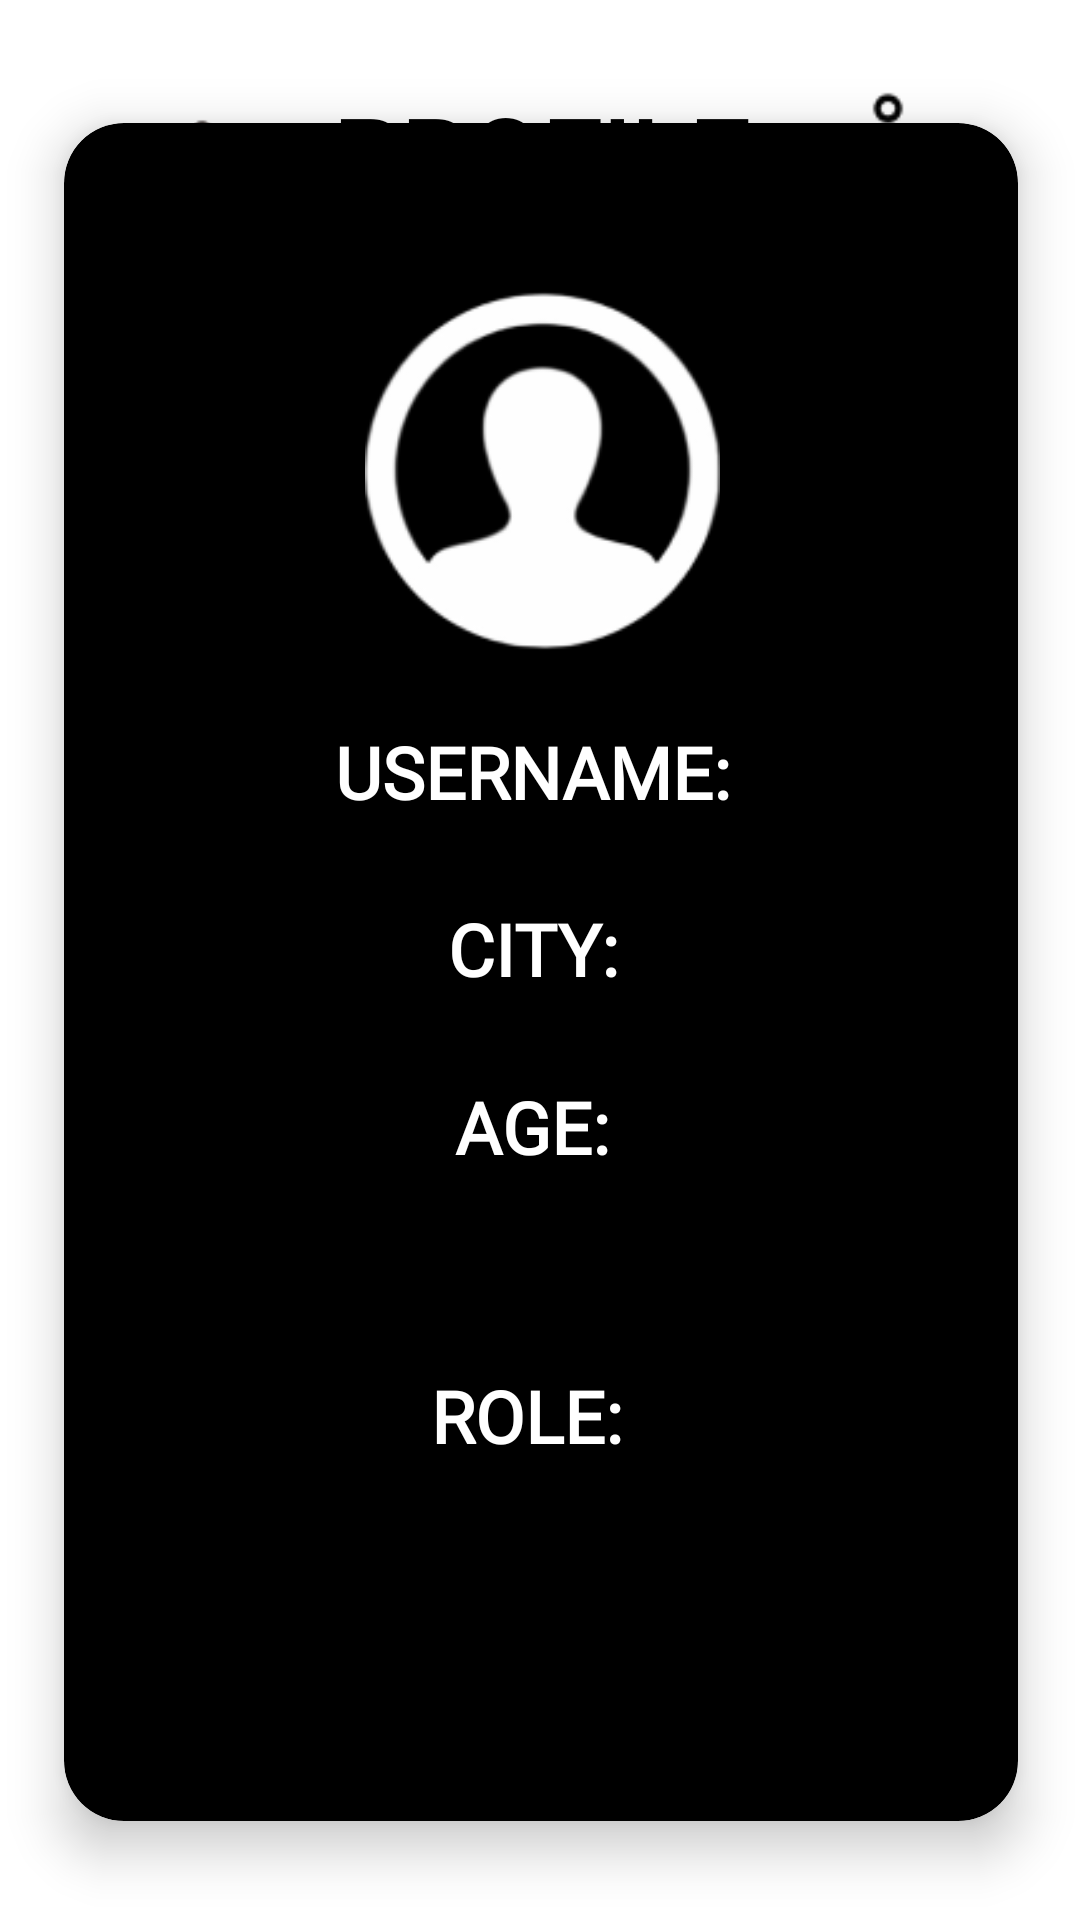

This screen was rendered from an Android layout file. Write that file and the resources it references.
<!-- AndroidManifest.xml: application theme Theme.Cresendo -->
<!-- res/layout/fragment_profile.xml -->
<?xml version="1.0" encoding="utf-8"?>
<androidx.constraintlayout.widget.ConstraintLayout xmlns:android="http://schemas.android.com/apk/res/android"
    xmlns:app="http://schemas.android.com/apk/res-auto"
    xmlns:tools="http://schemas.android.com/tools"
    android:id="@+id/relativeLayout"
    android:layout_width="match_parent"
    android:layout_height="match_parent"
    >
    

    <androidx.cardview.widget.CardView
        android:layout_width="354dp"
        android:layout_height="614dp"
        app:cardBackgroundColor="@color/black"
        app:cardCornerRadius="20dp"
        app:cardElevation="10dp"
        app:cardMaxElevation="12dp"
        app:cardPreventCornerOverlap="true"
        app:cardUseCompatPadding="true"
        app:layout_constraintBottom_toBottomOf="parent"
        app:layout_constraintEnd_toEndOf="parent"
        app:layout_constraintHorizontal_bias="0.542"
        app:layout_constraintStart_toStartOf="parent"
        app:layout_constraintTop_toTopOf="parent"
        app:layout_constraintVertical_bias="0.651">

        <androidx.constraintlayout.widget.ConstraintLayout
            android:layout_width="match_parent"
            android:layout_height="match_parent"

            >


            <TextView
                android:id="@+id/role"
                android:layout_width="wrap_content"
                android:layout_height="wrap_content"
                android:layout_marginTop="64dp"
                android:fontFamily="@font/poppins_reg"
                android:text="ROLE: "
                android:textColor="@color/white"
                android:textSize="24dp"
                android:textStyle="bold"
                app:layout_constraintBottom_toBottomOf="parent"
                app:layout_constraintEnd_toEndOf="parent"
                app:layout_constraintHorizontal_bias="0.492"
                app:layout_constraintStart_toStartOf="parent"
                app:layout_constraintTop_toBottomOf="@+id/type"
                app:layout_constraintVertical_bias="0.0" />

            <TextView
                android:id="@+id/type"
                android:layout_width="wrap_content"
                android:layout_height="wrap_content"
                android:layout_marginTop="27dp"
                android:fontFamily="@font/poppins_reg"
                android:text="AGE: "
                android:textColor="@color/white"
                android:textSize="24sp"
                android:textStyle="bold"
                app:layout_constraintEnd_toEndOf="parent"
                app:layout_constraintStart_toStartOf="parent"
                app:layout_constraintTop_toBottomOf="@+id/city" />

            <TextView
                android:id="@+id/city"
                android:layout_width="wrap_content"
                android:layout_height="wrap_content"
                android:layout_marginTop="24dp"
                android:fontFamily="@font/poppins_reg"
                android:text="CITY: "
                android:textColor="@color/white"
                android:textSize="24sp"
                android:textStyle="bold"
                app:layout_constraintEnd_toEndOf="parent"
                app:layout_constraintHorizontal_bias="0.501"
                app:layout_constraintStart_toStartOf="parent"
                app:layout_constraintTop_toBottomOf="@+id/usernamer" />

            <TextView
                android:id="@+id/usernamer"
                android:layout_width="wrap_content"
                android:layout_height="35dp"
                android:layout_marginTop="24dp"
                android:fontFamily="@font/poppins_reg"
                android:text="USERNAME: "
                android:textColor="@color/white"
                android:textSize="24sp"
                android:textStyle="bold"
                app:layout_constraintEnd_toEndOf="parent"
                app:layout_constraintStart_toStartOf="parent"
                app:layout_constraintTop_toBottomOf="@+id/profile_image2" />

            <ImageView
                android:id="@+id/profile_image2"
                android:layout_width="119dp"
                android:layout_height="120dp"
                android:layout_marginTop="56dp"
                android:src="@drawable/user"
                app:layout_constraintEnd_toEndOf="parent"
                app:layout_constraintHorizontal_bias="0.502"
                app:layout_constraintStart_toStartOf="parent"
                app:layout_constraintTop_toTopOf="parent" />
        </androidx.constraintlayout.widget.ConstraintLayout>

    </androidx.cardview.widget.CardView>



    <ImageView
        android:id="@+id/imageView8"
        android:layout_width="653dp"
        android:layout_height="877dp"
        android:layout_alignParentStart="true"
        android:layout_alignParentTop="true"
        android:layout_alignParentBottom="true"
        app:layout_constraintBottom_toBottomOf="parent"
        app:layout_constraintEnd_toEndOf="parent"
        app:layout_constraintStart_toStartOf="parent"
        app:layout_constraintTop_toTopOf="parent"
 />

    <TextView
        android:id="@+id/textView3"
        android:layout_width="wrap_content"
        android:layout_height="wrap_content"
        android:layout_marginTop="28dp"
        android:fontFamily="@font/poppins_bold"
        android:text="PROFILE"
        android:textColor="@color/black"
        android:textSize="36sp"
        android:textStyle="bold"
        app:layout_constraintEnd_toEndOf="parent"
        app:layout_constraintStart_toStartOf="parent"
        app:layout_constraintTop_toTopOf="parent" />

    <ImageView
        android:id="@+id/back"
        android:layout_width="41dp"
        android:layout_height="43dp"
        android:layout_marginStart="44dp"
        android:layout_marginTop="36dp"
        android:src="@drawable/back"
        app:layout_constraintStart_toStartOf="parent"
        app:layout_constraintTop_toTopOf="parent" />

    <ImageView
        android:id="@+id/more"
        android:layout_width="56dp"
        android:layout_height="49dp"
        android:layout_marginTop="28dp"
        android:layout_marginEnd="36dp"
        android:src="@drawable/more"
        app:layout_constraintEnd_toEndOf="parent"
        app:layout_constraintTop_toTopOf="parent" />


</androidx.constraintlayout.widget.ConstraintLayout>
<!-- resources referenced by this layout -->
<resources>
  <!-- drawable back: png bitmap (drawable-v24, 1716 bytes) -->
  <!-- drawable more: png bitmap (drawable-v24, 695 bytes) -->
  <!-- drawable user: png bitmap (drawable-v24, 8196 bytes) -->
  <style name="Theme.Cresendo" parent="Theme.MaterialComponents.DayNight.NoActionBar">
          
          <item name="colorPrimary">#FFFFFF</item>
          <item name="colorPrimaryVariant">#000000</item>
          <item name="colorOnPrimary">@color/white</item>
          
          <item name="colorSecondary">@color/teal_200</item>
          <item name="colorSecondaryVariant">@color/teal_700</item>
          <item name="colorOnSecondary">@color/black</item>
          
          <item name="android:statusBarColor">?attr/colorPrimaryVariant</item>
          
  
      </style>
  <!-- not gathered from this repository: default colours our renderer supplied (Android Studio template values) -->
  <color name="teal_200">#FF03DAC5</color>
  <color name="teal_700">#FF018786</color>
  <color name="black">#FF000000</color>
  <color name="white">#FFFFFFFF</color>
</resources>
